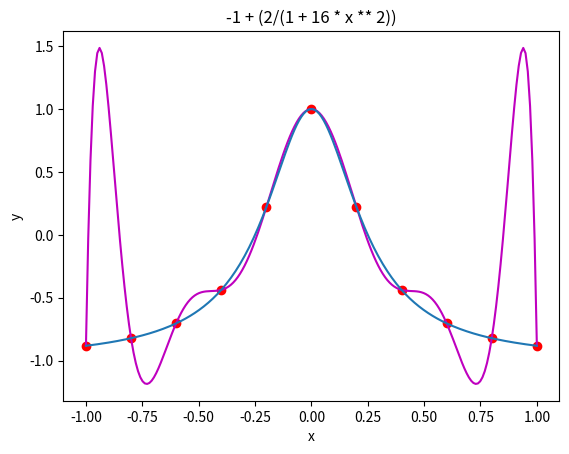

Recreate this plot in Python.
# -*- coding: utf-8 -*-
"""
Created on Tue Jul 24 16:38:56 2018

[redacted]
"""

#Lagrange interpolation

import numpy as np
import matplotlib.pyplot as plt

n = 11

#Determine function
f = lambda x: -1 + (2/(1 + 16 * x ** 2))
x = np.linspace(-1, 1, n)
y = f(x)

#Determine coefficients
p = np.polyfit(x, y, n-1)
xx = np.linspace(-1, 1, 200)
yy = np.polyval(p, xx)

#Plot data
plt.plot(x, y, 'ro') #Sampled data
#plt.hold(True)
plt.plot(xx, yy, 'm') #Polynominal interpolation
#plt.hold(True)
plt.plot(xx, f(xx)) #Original function
plt.xlabel('x')
plt.ylabel('y')
plt.title('-1 + (2/(1 + 16 * x ** 2))')
plt.savefig('plot.png', dpi=1200)